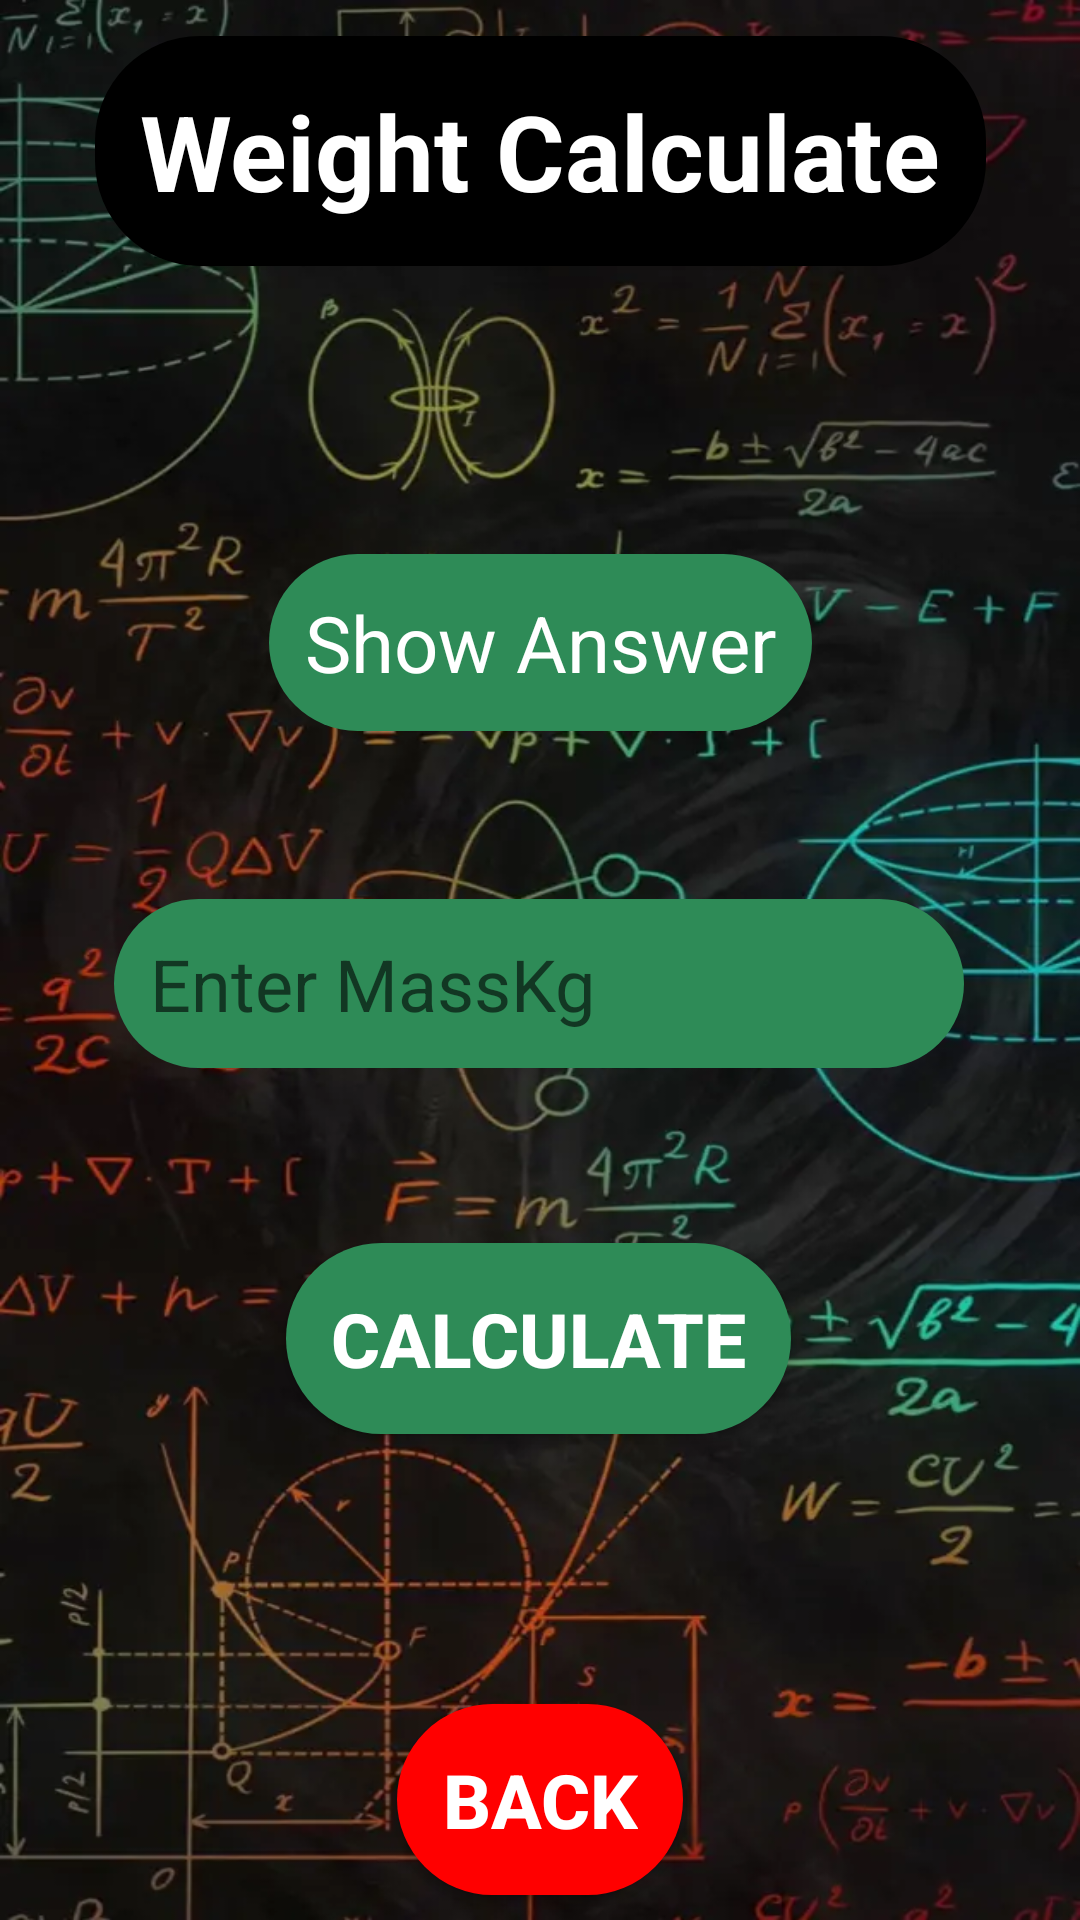

Reconstruct the res/layout file that produces this screen, plus the resources it refers to.
<!-- AndroidManifest.xml: application theme Theme.Assignmentno2part3 -->
<!-- res/layout/activity_main10.xml -->
<?xml version="1.0" encoding="utf-8"?>
<androidx.constraintlayout.widget.ConstraintLayout xmlns:android="http://schemas.android.com/apk/res/android"
    xmlns:app="http://schemas.android.com/apk/res-auto"
    xmlns:tools="http://schemas.android.com/tools"
    android:layout_width="match_parent"
    android:layout_height="match_parent"
    tools:context=".MainActivity2"
    android:background="@drawable/back2">


    <Button
        android:id="@+id/button"
        android:layout_width="wrap_content"
        android:layout_height="wrap_content"
        android:layout_marginTop="120dp"
        android:background="@drawable/b1color"
        android:padding="15dp"
        android:text="Calculate"
        android:textColor="@color/white"
        android:textSize="25dp"
        android:textStyle="bold"
        app:layout_constraintBottom_toTopOf="@+id/button9"
        app:layout_constraintEnd_toEndOf="parent"
        app:layout_constraintHorizontal_bias="0.497"
        app:layout_constraintStart_toStartOf="parent"
        app:layout_constraintTop_toBottomOf="@+id/editTextText" />

    <TextView
        android:id="@+id/textView"
        android:layout_width="wrap_content"
        android:layout_height="wrap_content"
        android:layout_marginTop="96dp"
        android:text="Show Answer"
        android:padding="12dp"
        android:background="@drawable/b1color"
        android:textSize="26dp"
        android:textColor="@color/white"
        app:layout_constraintEnd_toEndOf="parent"
        app:layout_constraintStart_toStartOf="parent"
        app:layout_constraintTop_toBottomOf="@+id/textView2" />

    <EditText
        android:id="@+id/editTextText"
        android:layout_width="wrap_content"
        android:layout_height="wrap_content"
        android:layout_marginTop="56dp"
        android:ems="10"
        android:inputType="number"
        android:hint="Enter MassKg"
        android:padding="12dp"
        android:textColor="@color/white"
        android:background="@drawable/b1color"
        android:textSize="24dp"
        app:layout_constraintEnd_toEndOf="parent"
        app:layout_constraintHorizontal_bias="0.497"
        app:layout_constraintStart_toStartOf="parent"
        app:layout_constraintTop_toBottomOf="@+id/textView" />

    <TextView
        android:id="@+id/textView2"
        android:layout_width="wrap_content"
        android:layout_height="wrap_content"
        android:text="Weight Calculate"
        android:background="@drawable/b2color"
        android:padding="15dp"
        android:layout_marginTop="12dp"
        android:textColor="@color/white"
        android:textSize="35dp"
        android:textStyle="bold"
        app:layout_constraintEnd_toEndOf="parent"
        app:layout_constraintStart_toStartOf="parent"
        app:layout_constraintTop_toTopOf="parent" />

    <Button
        android:id="@+id/button9"
        android:layout_width="wrap_content"
        android:layout_height="wrap_content"
        android:layout_marginTop="90dp"
        android:layout_marginBottom="70dp"
        android:background="@drawable/b3color"
        android:padding="15dp"
        android:text="Back"
        android:textColor="@color/white"
        android:textSize="25dp"
        android:textStyle="bold"
        app:layout_constraintBottom_toBottomOf="parent"
        app:layout_constraintEnd_toEndOf="parent"
        app:layout_constraintStart_toStartOf="parent"
        app:layout_constraintTop_toBottomOf="@+id/button" />
</androidx.constraintlayout.widget.ConstraintLayout>
<!-- resources referenced by this layout -->
<resources>
  <color name="white">#FFFFFFFF</color>
  <!-- drawable b1color (drawable) -->
  <?xml version="1.0" encoding="utf-8"?>
  <shape android:shape="rectangle"
      xmlns:android="http://schemas.android.com/apk/res/android" >
      <corners android:radius="35dp" />
      <solid android:color="#2E8B57"/>
  
  </shape>
  <!-- drawable b2color (drawable) -->
  <?xml version="1.0" encoding="utf-8"?>
  <shape android:shape="rectangle"
      xmlns:android="http://schemas.android.com/apk/res/android" >
      <corners android:radius="35dp" />
      <solid android:color="@color/black"/>
  
  </shape>
  <!-- drawable b3color (drawable) -->
  <?xml version="1.0" encoding="utf-8"?>
  <shape android:shape="rectangle"
      xmlns:android="http://schemas.android.com/apk/res/android" >
      <corners android:radius="35dp" />
      <solid android:color="@color/Red"/>
  
  </shape>
  <!-- drawable back2: webp bitmap (drawable, 46898 bytes) -->
  <style name="Theme.Assignmentno2part3" parent="Base.Theme.Assignmentno2part3" />
  <color name="black">#FF000000</color>
  <color name="Red">#FF0000</color>
  <style name="Base.Theme.Assignmentno2part3" parent="Theme.AppCompat.Light.NoActionBar">
          
          
      </style>
</resources>
